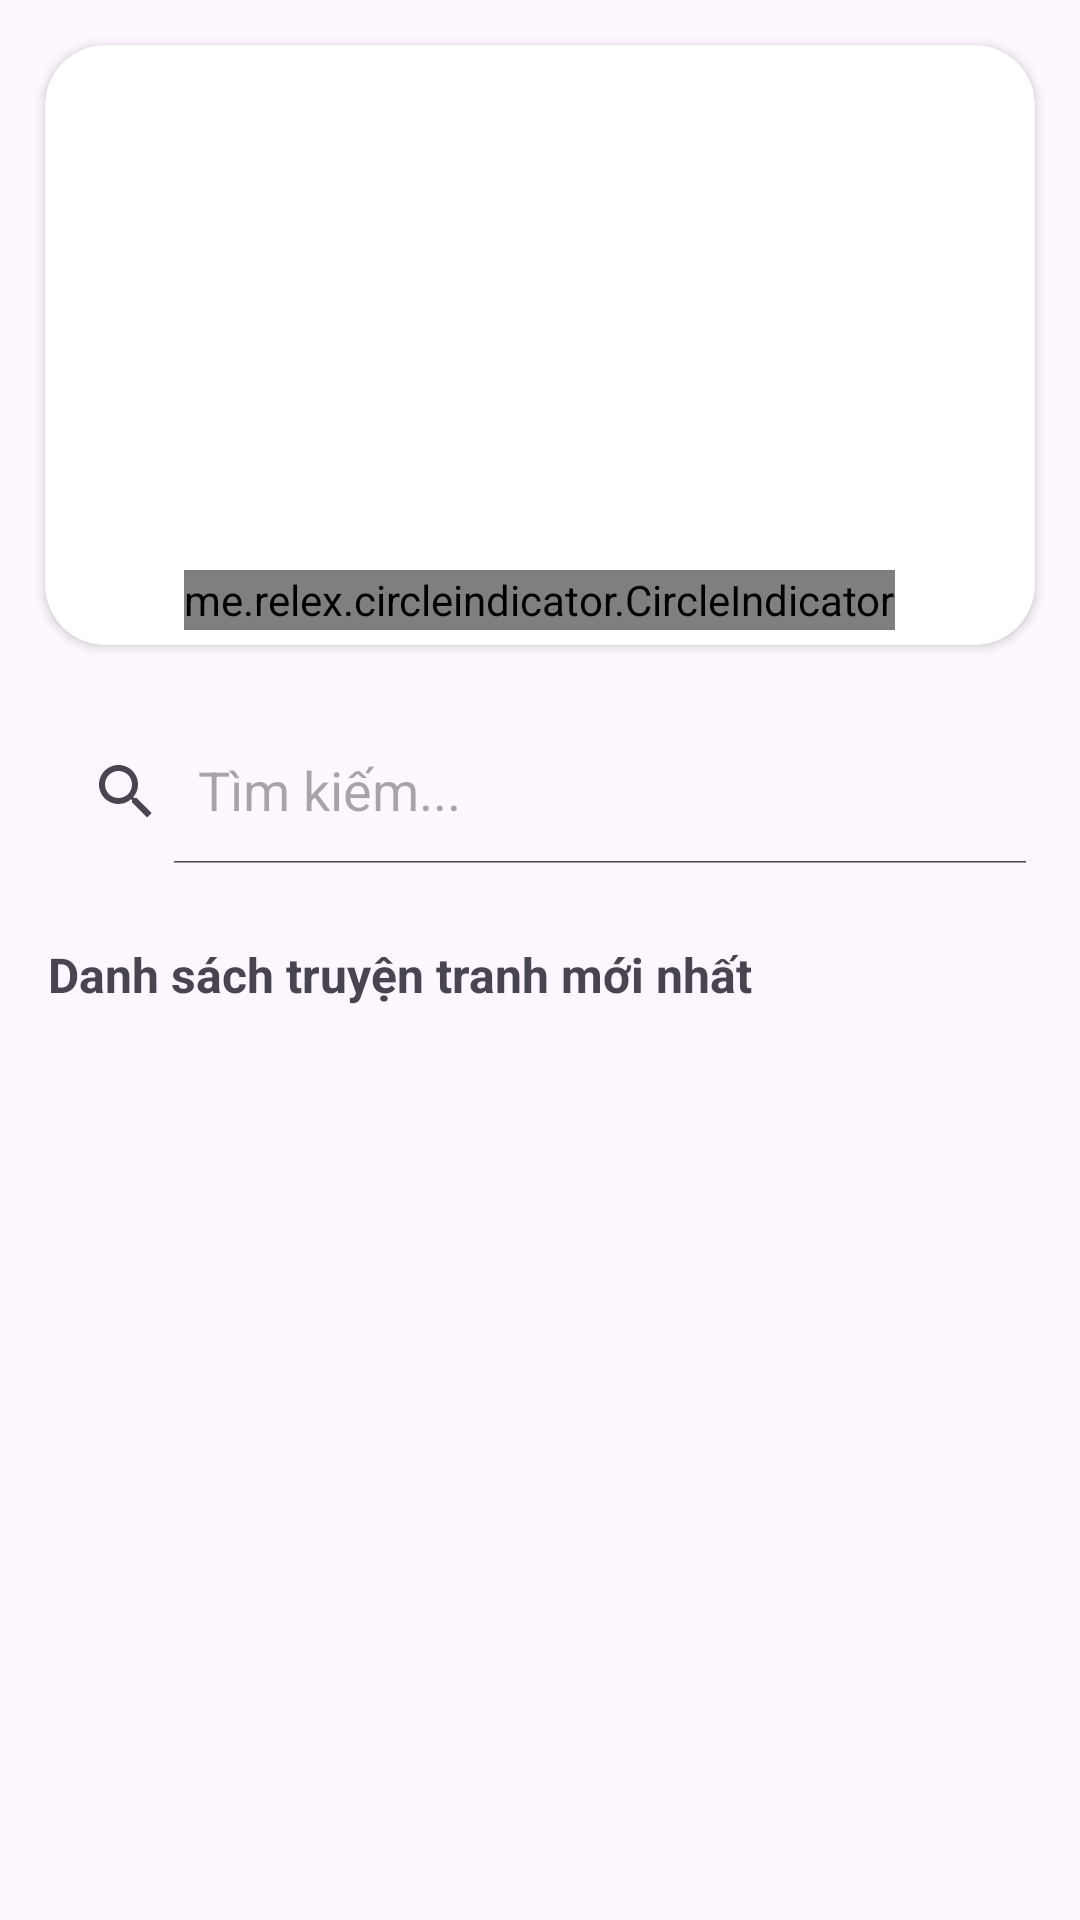

Layout XML and referenced resources for this Android screen:
<!-- AndroidManifest.xml: application theme Theme.Qltruyen_thonghmph25148 -->
<!-- res/layout/fragment_home_.xml -->
<?xml version="1.0" encoding="utf-8"?>
<LinearLayout xmlns:android="http://schemas.android.com/apk/res/android"
    xmlns:tools="http://schemas.android.com/tools"
    android:layout_width="match_parent"
    android:layout_height="match_parent"
    xmlns:app="http://schemas.android.com/apk/res-auto"
    android:orientation="vertical"
    android:layout_margin="10dp">

    
    <androidx.cardview.widget.CardView
        android:layout_width="match_parent"
        android:layout_height="wrap_content"
        app:cardCornerRadius="20dp"
        android:layout_margin="15dp">
        <FrameLayout
            android:layout_width="match_parent"
            android:layout_height="wrap_content">
            <androidx.viewpager.widget.ViewPager
                android:id="@+id/vpr"
                android:layout_width="match_parent"
                android:layout_height="200dp"/>

            <me.relex.circleindicator.CircleIndicator
                android:id="@+id/circle_indicator"
                android:layout_width="wrap_content"
                android:layout_height="20dp"
                android:layout_gravity="bottom|center"
                android:layout_marginBottom="5dp"/>
        </FrameLayout>
    </androidx.cardview.widget.CardView>

    


    
    <androidx.appcompat.widget.SearchView
        android:id="@+id/seachView"
        android:layout_width="match_parent"
        android:layout_height="wrap_content"
        android:layout_marginStart="10dp"
        android:layout_marginTop="10dp"
        android:layout_marginEnd="10dp"
        android:layout_marginBottom="10dp"
        android:background="@drawable/back_tim"
        app:iconifiedByDefault="false"
        app:queryHint="Tìm kiếm..." />

    <TextView
        android:id="@+id/titleLatest"
        android:layout_width="wrap_content"
        android:layout_height="wrap_content"
        android:text="Danh sách truyện tranh mới nhất"
        android:textStyle="bold"
        android:textSize="16sp"
        android:padding="16dp" />

    <androidx.recyclerview.widget.RecyclerView
        android:id="@+id/rcv_ComicList"
        android:layout_width="match_parent"
        android:layout_height="wrap_content"
        android:paddingStart="16dp"
        android:paddingEnd="16dp" />

</LinearLayout>
<!-- resources referenced by this layout -->
<resources>
  <style name="Theme.Qltruyen_thonghmph25148" parent="Base.Theme.Qltruyen_thonghmph25148" />
  <style name="Base.Theme.Qltruyen_thonghmph25148" parent="Theme.Material3.DayNight.NoActionBar">
          
          
      </style>
</resources>
